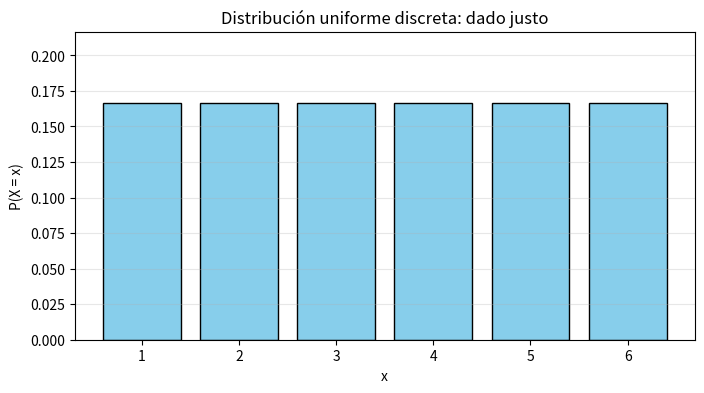

The matplotlib source for this figure: (Note: this script raises an exception after producing the figure.)
import numpy as np
import matplotlib.pyplot as plt

a, b = 1, 6
x = np.arange(a, b + 1)
p = np.ones_like(x, dtype=float) / len(x)

plt.figure(figsize=(8, 4))
plt.bar(x, p, color='skyblue', edgecolor='black')
plt.title('Distribución uniforme discreta: dado justo')
plt.xlabel('x')
plt.ylabel('P(X = x)')
plt.xticks(x)
plt.ylim(0, max(p) + 0.05)
plt.grid(axis='y', alpha=0.3)
plt.show()

def uniforme_discreta_pmf(x, a, b):
    # TODO: crea tu codigo aqui
    pass


def uniforme_discreta_cdf(x, a, b):
    # TODO: crea tu codigo aqui
    pass


a, b = 1, 6
valores = np.arange(a, b + 1)
print('PMF uniforme discreta:')
for valor in valores:
    print(f'P(X = {valor}) = {uniforme_discreta_pmf(valor, a, b):.3f}')
print()
print('CDF uniforme discreta:')
for valor in valores:
    print(f'P(X <= {valor}) = {uniforme_discreta_cdf(valor, a, b):.3f}')

import numpy as np
import matplotlib.pyplot as plt

a, b = 1, 6
muestra = np.random.choice(np.arange(a, b + 1), size=1000, replace=True)
conteos, _ = np.histogram(muestra, bins=np.arange(a, b + 2) - 0.5)

plt.figure(figsize=(8, 4))
plt.bar(valores, conteos / len(muestra), color='lightgreen', edgecolor='black')
plt.title('Frecuencia empírica de una muestra uniforme discreta')
plt.xlabel('x')
plt.ylabel('Frecuencia relativa')
plt.xticks(valores)
plt.ylim(0, 0.25)
plt.grid(axis='y', alpha=0.3)
plt.show()
